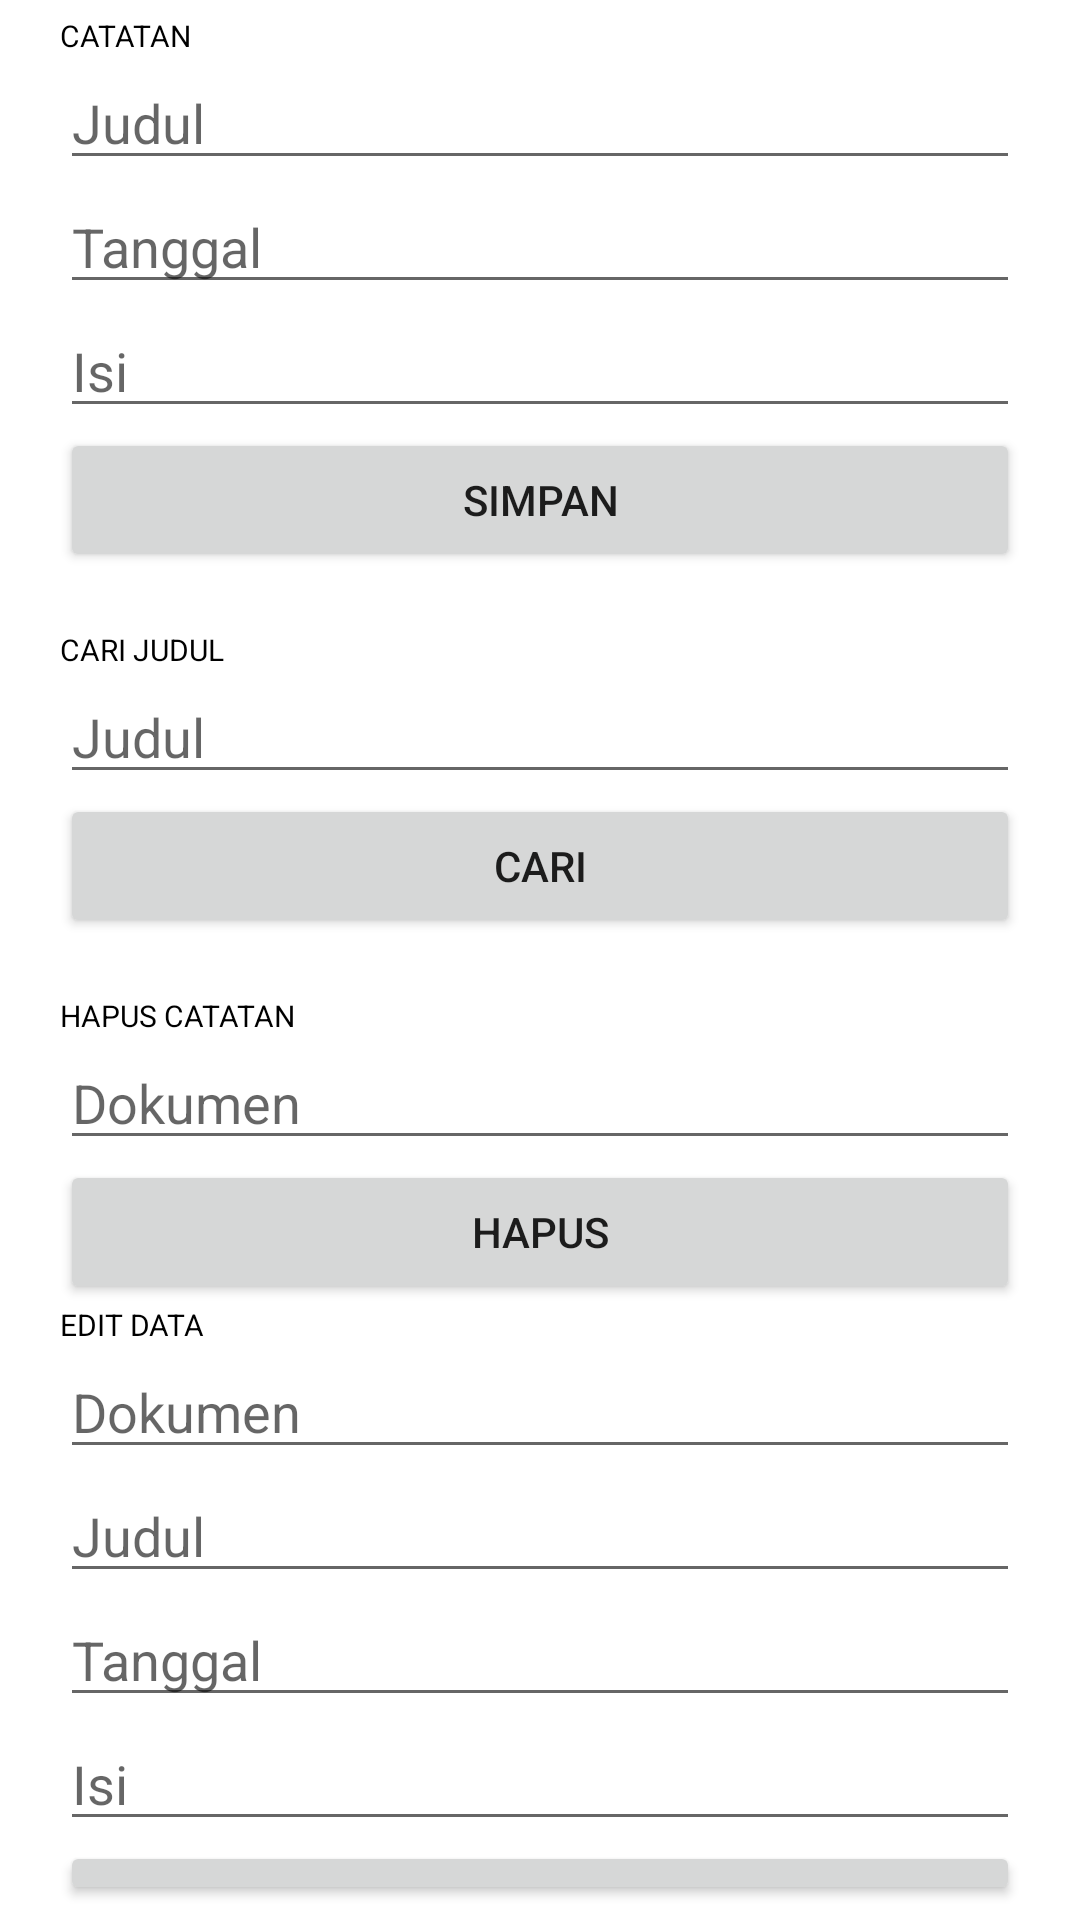

Android layout source for this screen:
<!-- AndroidManifest.xml: application theme Theme.Project_02_71200566 -->
<!-- res/layout/activity_main.xml -->
<?xml version="1.0" encoding="utf-8"?>
<LinearLayout xmlns:android="http://schemas.android.com/apk/res/android"
    xmlns:app="http://schemas.android.com/apk/res-auto"
    xmlns:tools="http://schemas.android.com/tools"
    android:layout_width="match_parent"
    android:layout_height="match_parent"
    android:orientation="vertical"
    android:paddingLeft="20dp"
    android:paddingRight="20dp"
    android:paddingBottom="5dp"
    android:paddingTop="5dp"
    tools:context=".MainActivity">

    <TextView
        android:layout_width="wrap_content"
        android:layout_height="wrap_content"
        android:text="CATATAN"
        android:textAlignment="center"
        android:textColor="@color/black"
        android:textSize="10sp"
        app:layout_constraintBottom_toBottomOf="parent"
        app:layout_constraintEnd_toEndOf="parent"
        app:layout_constraintStart_toStartOf="parent"
        app:layout_constraintTop_toTopOf="parent" />

    <EditText
        android:id="@+id/edtJudul"
        android:layout_width="match_parent"
        android:layout_height="wrap_content"
        android:ems="10"
        android:hint="Judul"
        android:inputType="textPersonName"
        android:text="" />

    <EditText
        android:id="@+id/edtTanggal"
        android:layout_width="match_parent"
        android:layout_height="wrap_content"
        android:ems="10"
        android:hint="Tanggal"
        android:inputType="date" />

    <EditText
        android:id="@+id/edtIsi"
        android:layout_width="match_parent"
        android:layout_height="wrap_content"
        android:ems="10"
        android:hint="Isi"
        android:gravity="start|top"
        android:inputType="textMultiLine" />

    <Button
        android:id="@+id/btnSimpan"
        android:layout_width="match_parent"
        android:layout_height="wrap_content"
        android:text="Simpan" />

    <TextView
        android:id="@+id/txvHasil"
        android:layout_width="match_parent"
        android:layout_height="wrap_content"/>


    <TextView
        android:id="@+id/txvCari"
        android:layout_width="match_parent"
        android:layout_height="wrap_content"
        android:textSize="10sp"
        android:textColor="@color/black"
        android:text="CARI JUDUL" />

    <EditText
        android:id="@+id/edtJudulCari"
        android:layout_width="match_parent"
        android:layout_height="wrap_content"
        android:ems="10"
        android:hint="Judul"
        android:inputType="textPersonName" />

    <Button
        android:id="@+id/btnCari"
        android:layout_width="match_parent"
        android:layout_height="wrap_content"
        android:text="Cari" />

    <TextView
        android:id="@+id/txvCariJudul"
        android:layout_width="match_parent"
        android:layout_height="wrap_content"/>

    <TextView
        android:id="@+id/txvHapus"
        android:layout_width="match_parent"
        android:layout_height="wrap_content"
        android:textColor="@color/black"
        android:textSize="10sp"
        android:text="HAPUS CATATAN" />

    <EditText
        android:id="@+id/edtDokumen"
        android:layout_width="match_parent"
        android:layout_height="wrap_content"
        android:ems="10"
        android:hint="Dokumen"
        android:inputType="textPersonName" />

    <Button
        android:id="@+id/btnHapus"
        android:layout_width="match_parent"
        android:layout_height="wrap_content"
        android:text="Hapus" />

    <TextView
        android:layout_width="match_parent"
        android:layout_height="wrap_content"
        android:textSize="10sp"
        android:textColor="@color/black"
        android:text="EDIT DATA" />

    <EditText
        android:id="@+id/edtDokumenEdit"
        android:layout_width="match_parent"
        android:layout_height="wrap_content"
        android:ems="10"
        android:hint="Dokumen"
        android:inputType="textPersonName" />

    <EditText
        android:id="@+id/edtJudulEdit"
        android:layout_width="match_parent"
        android:layout_height="wrap_content"
        android:ems="10"
        android:hint="Judul"
        android:inputType="textPersonName" />

    <EditText
        android:id="@+id/edtTanggalEdit"
        android:layout_width="match_parent"
        android:layout_height="wrap_content"
        android:ems="10"
        android:hint="Tanggal"
        android:inputType="date" />

    <EditText
        android:id="@+id/edtIsiEdit"
        android:layout_width="match_parent"
        android:layout_height="wrap_content"
        android:ems="10"
        android:hint="Isi"
        android:gravity="start|top"
        android:inputType="textMultiLine" />

    <Button
        android:id="@+id/btnEdit"
        android:layout_width="match_parent"
        android:layout_height="wrap_content"
        android:text="Edit" />

    <TextView
        android:id="@+id/txvHasilEdit"
        android:layout_width="match_parent"
        android:layout_height="wrap_content" />




</LinearLayout>
<!-- resources referenced by this layout -->
<resources>
  <style name="Theme.Project_02_71200566" parent="Theme.MaterialComponents.DayNight.NoActionBar">
          
          <item name="colorPrimary">@color/purple_500</item>
          <item name="colorPrimaryVariant">@color/purple_700</item>
          <item name="colorOnPrimary">@color/white</item>
          
          <item name="colorSecondary">@color/teal_200</item>
          <item name="colorSecondaryVariant">@color/teal_700</item>
          <item name="colorOnSecondary">@color/black</item>
          
          <item name="android:statusBarColor" tools:targetApi="l">?attr/colorPrimaryVariant</item>
          
      </style>
  <!-- not gathered from this repository: default colours our renderer supplied (Android Studio template values) -->
  <color name="purple_500">#FF6200EE</color>
  <color name="purple_700">#FF3700B3</color>
  <color name="teal_200">#FF03DAC5</color>
  <color name="teal_700">#FF018786</color>
  <color name="black">#FF000000</color>
  <color name="white">#FFFFFFFF</color>
</resources>
